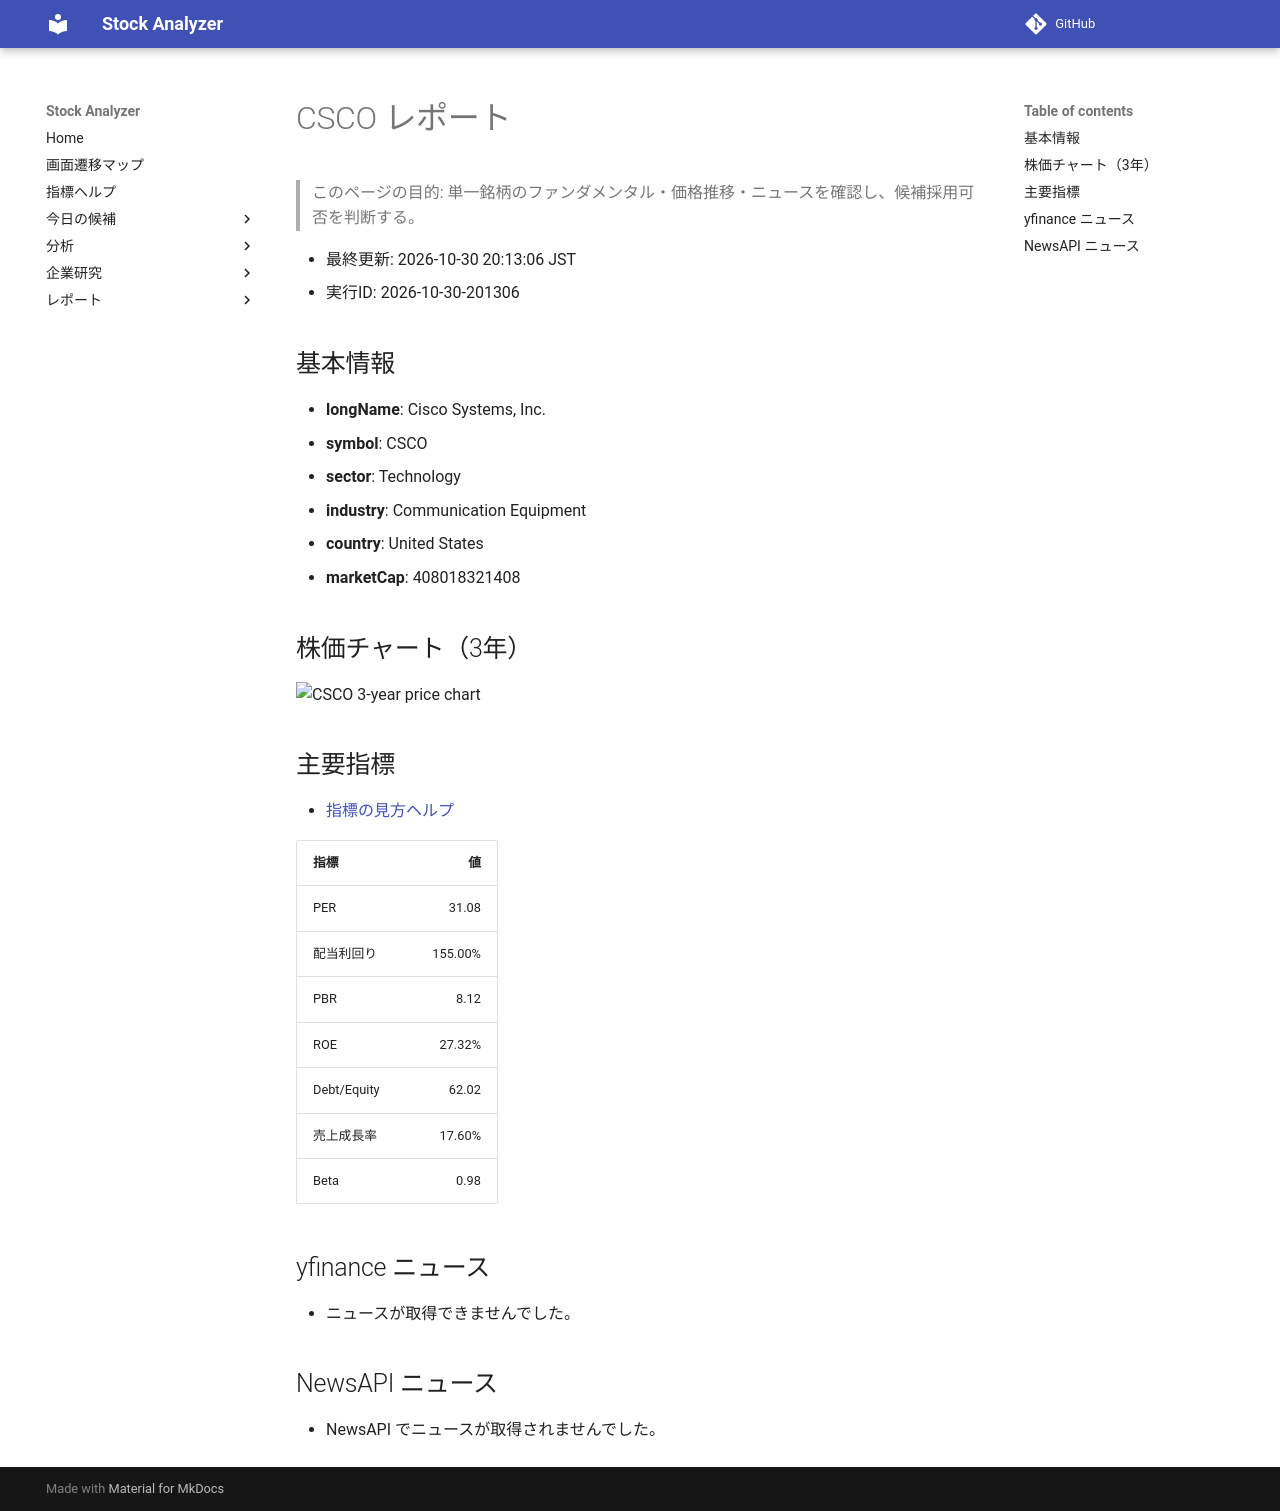

repository: Yumi-note/Making-APP · page: reports/2026-10-30/201306/CSCO/index.html · generator: mkdocs

# CSCO レポート

> このページの目的: 単一銘柄のファンダメンタル・価格推移・ニュースを確認し、候補採用可否を判断する。

- 最終更新: 2026-10-30 20:13:06 JST
- 実行ID: 2026-10-30-201306

## 基本情報

- **longName**: Cisco Systems, Inc.
- **symbol**: CSCO
- **sector**: Technology
- **industry**: Communication Equipment
- **country**: United States
- **marketCap**: 408018321408

## 株価チャート（3年）

![CSCO 3-year price chart](CSCO_3y.png)

## 主要指標

- [指標の見方ヘルプ](../../../../indicators.md)

| 指標 | 値 |
|---|---:|
| PER | 31.08 |
| 配当利回り | 155.00% |
| PBR | 8.12 |
| ROE | 27.32% |
| Debt/Equity | 62.02 |
| 売上成長率 | 17.60% |
| Beta | 0.98 |

## yfinance ニュース

- ニュースが取得できませんでした。

## NewsAPI ニュース

- NewsAPI でニュースが取得されませんでした。
